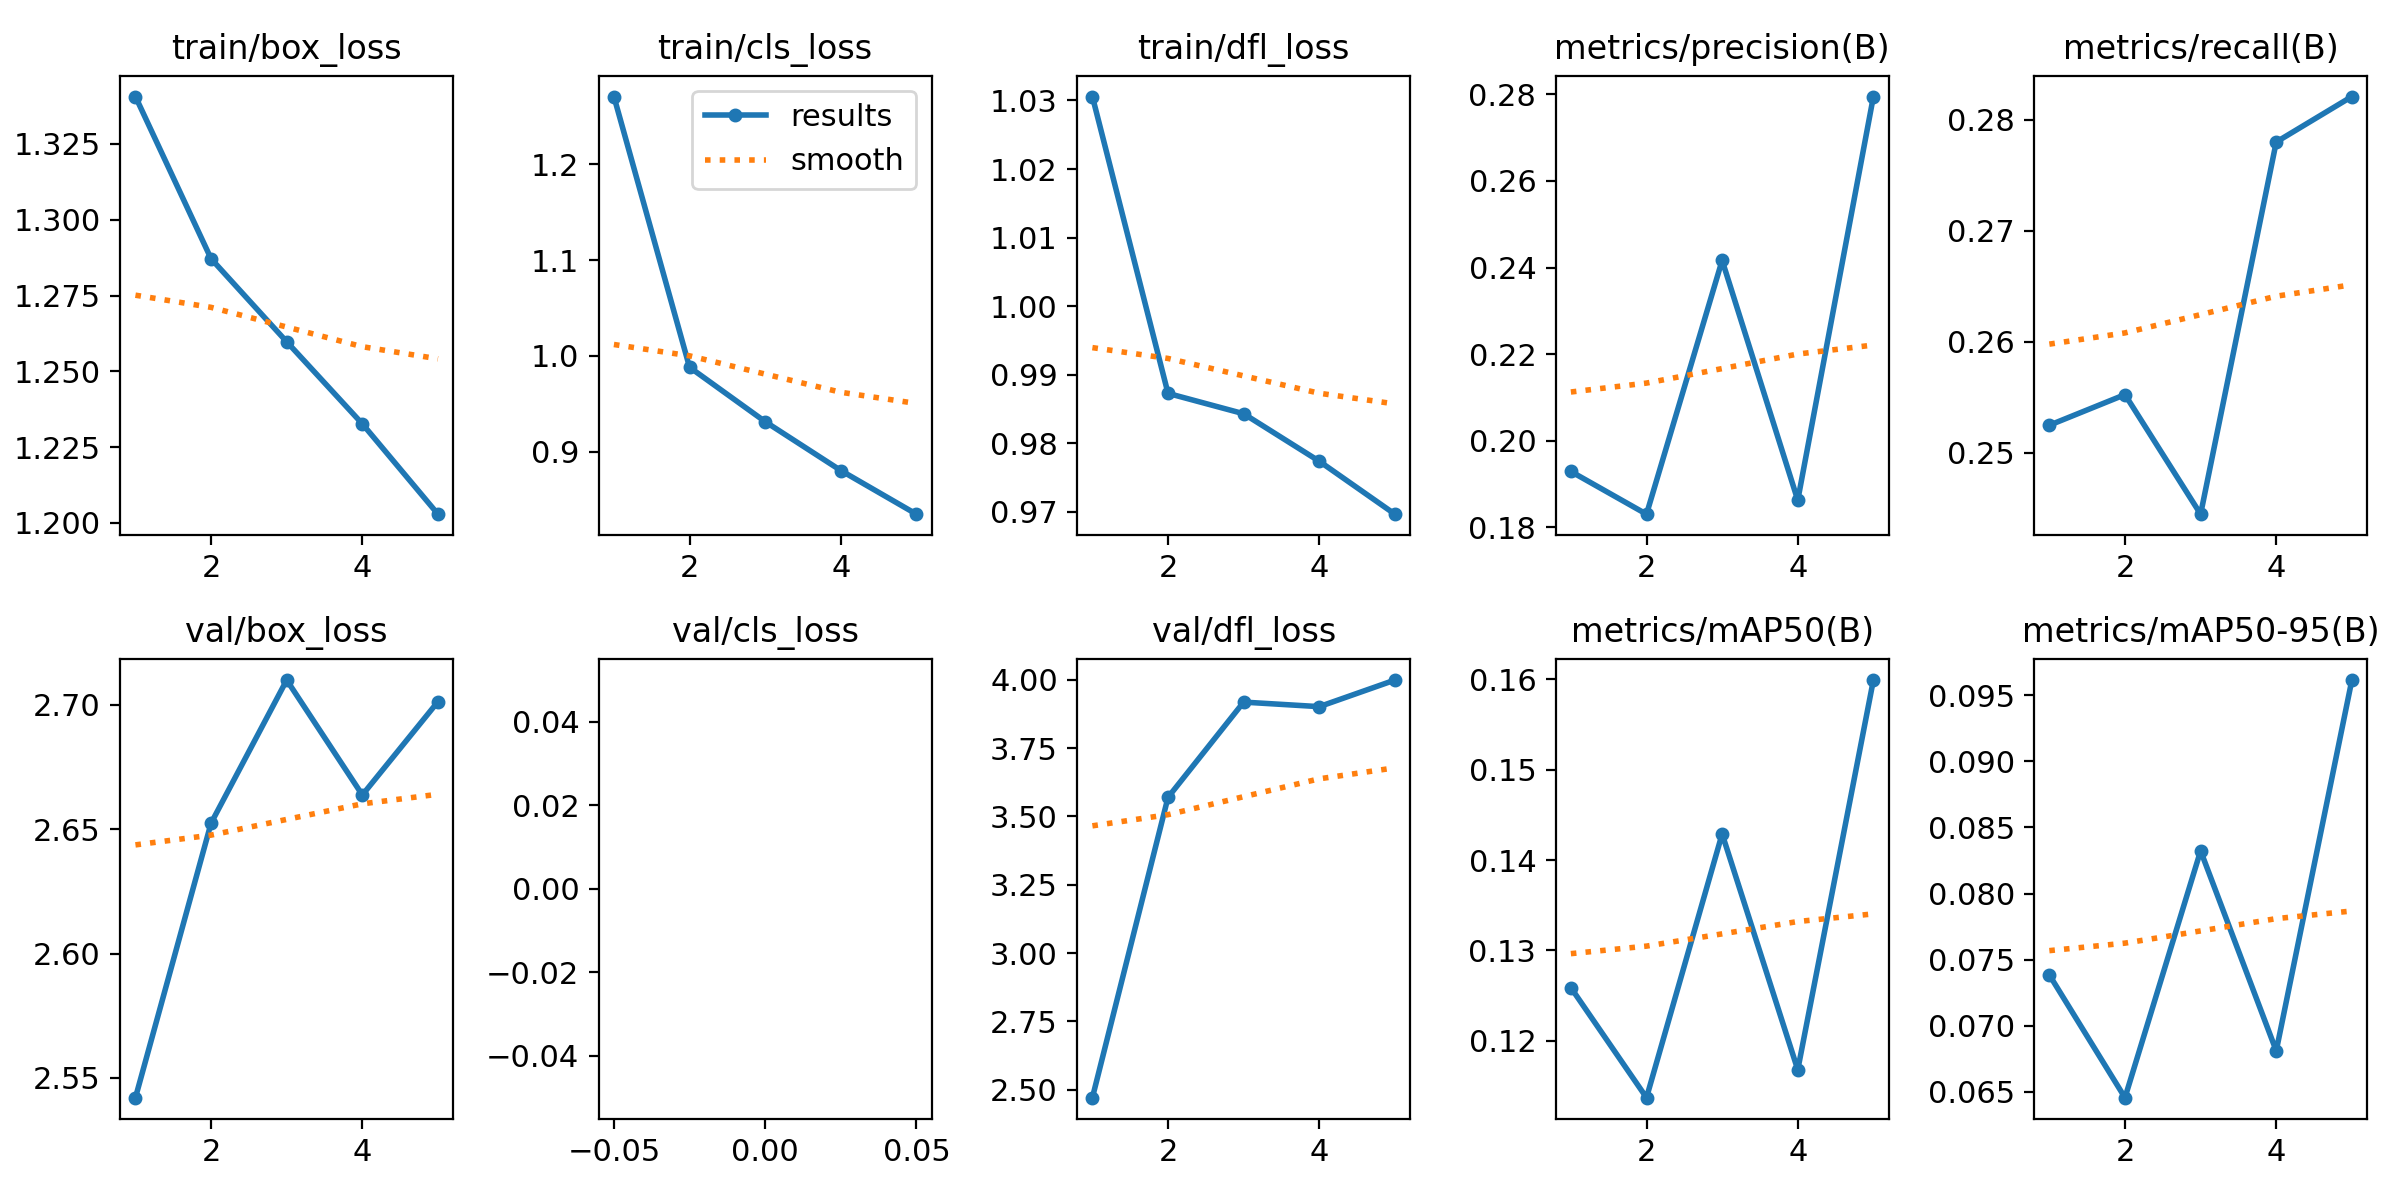

Values plotted in this chart, from the file beside it:
epoch, time, train/box_loss, train/cls_loss, train/dfl_loss, metrics/precision(B), metrics/recall(B), metrics/mAP50(B), metrics/mAP50-95(B), val/box_loss, val/cls_loss, val/dfl_loss, lr/pg0, lr/pg1, lr/pg2
1, 77.5, 1.341, 1.271, 1.031, 0.1929, 0.2525, 0.1259, 0.07385, 2.542, inf, 2.471, 0.0002371, 0.0002371, 0.0002371
2, 153, 1.287, 0.9882, 0.9873, 0.183, 0.2552, 0.1137, 0.06457, 2.652, inf, 3.57, 0.000381, 0.000381, 0.000381
3, 228.3, 1.26, 0.9314, 0.9843, 0.2417, 0.2444, 0.1429, 0.08323, 2.71, inf, 3.918, 0.0004307, 0.0004307, 0.0004307
4, 303.9, 1.233, 0.8804, 0.9774, 0.1863, 0.278, 0.1168, 0.06811, 2.664, inf, 3.902, 0.0002899, 0.0002899, 0.0002899
5, 378.7, 1.203, 0.8348, 0.9697, 0.2795, 0.2821, 0.1599, 0.09614, 2.701, inf, 3.999, 0.0001485, 0.0001485, 0.0001485
